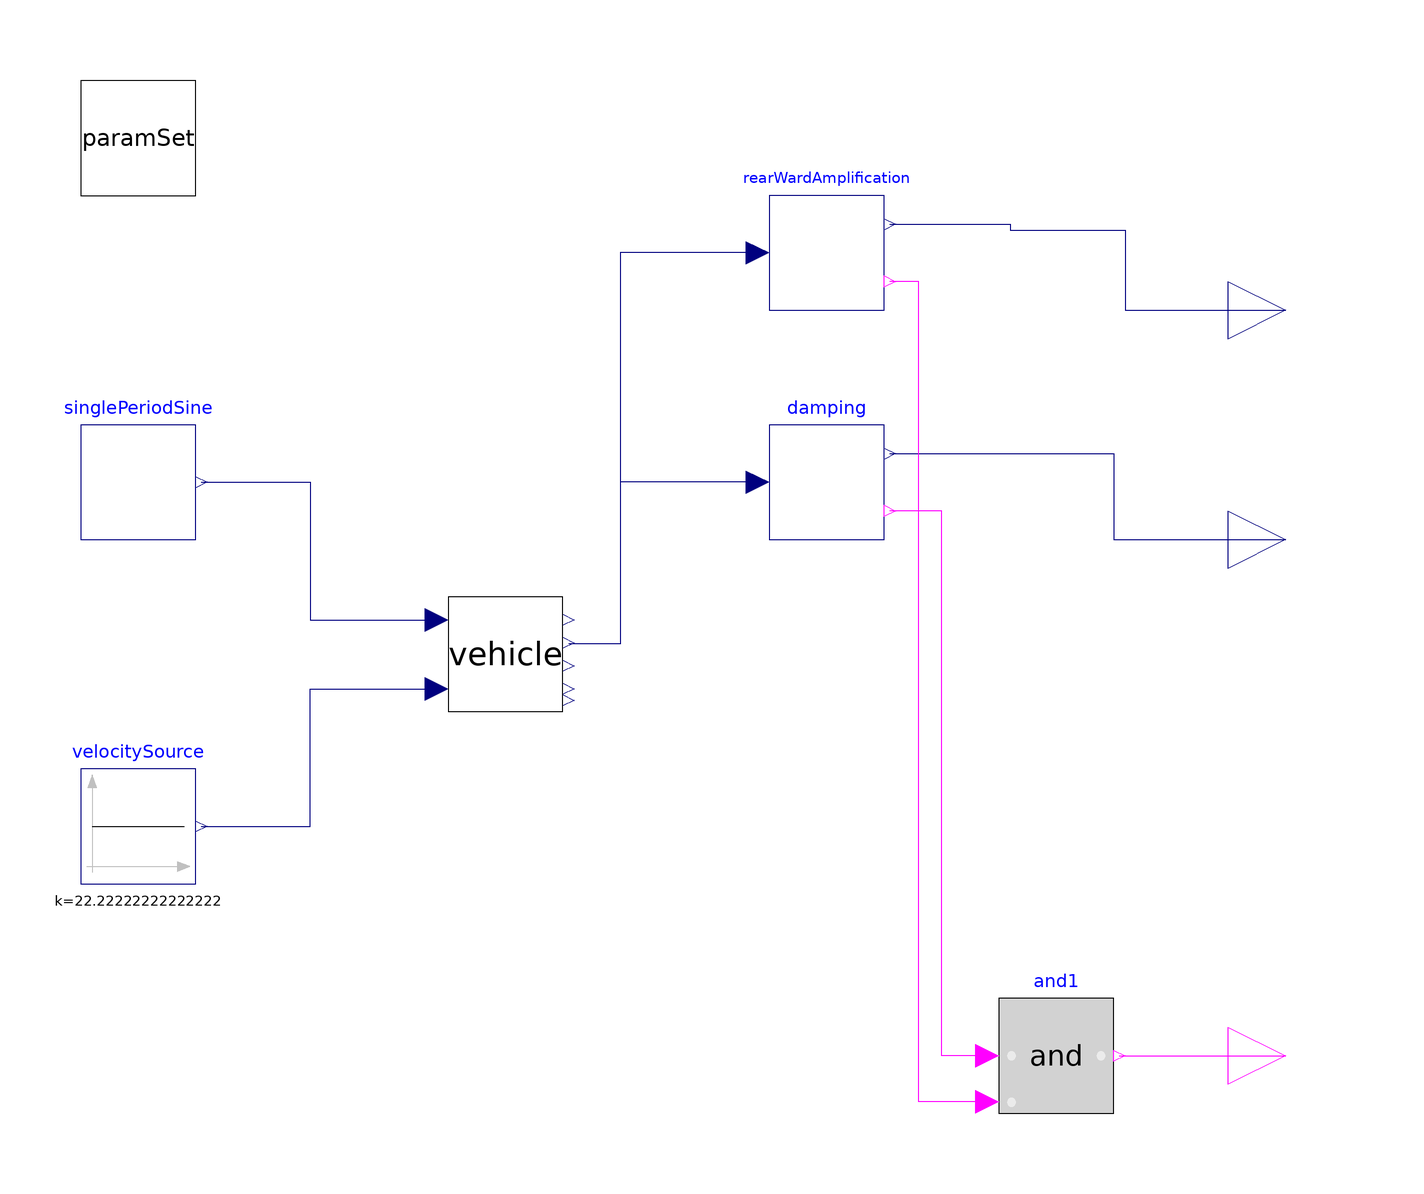

This picture is the connection diagram that the Modelica source below describes through its graphical annotations.

model SingleSineSteering
  import OpenPBS;
  extends Modelica.Blocks.Icons.Block;
  parameter Modelica.SIunits.Frequency freqHz=0.4 "Frequency of lateral acceleration in ground coordinates";
  parameter Modelica.SIunits.Velocity vx=80/3.6 "Longitudinal velocity";
  parameter Real amplitude=0.050 "Amplitude of sine wave";
  VehicleModels.SingleTrack vehicle(paramSet=paramSet)
    annotation (Placement(transformation(extent={{-36,-10},{-16,10}})));
  Modelica.Blocks.Sources.Constant velocitySource(k=80/3.6)
    annotation (Placement(transformation(extent={{-100,-40},{-80,-20}})));
  Blocks.SinglePeriodSine singlePeriodSine(
    startTime=5,
    freqHz=freqHz,
    amplitude=amplitude)
    annotation (Placement(transformation(extent={{-100,20},{-80,40}})));
  replaceable parameter OpenPBS.VehicleParameters.Vehicles.Adouble6x4 paramSet
    constrainedby OpenPBS.VehicleParameters.Base.VehicleModel
    annotation (Placement(transformation(extent={{-100,80},{-80,100}})));
  Blocks.PBS.RearWardAmplification rearWardAmplification(nu=paramSet.nu)
    annotation (Placement(transformation(extent={{20,60},{40,80}})));
  Blocks.PBS.Damping damping(nu=paramSet.nu, start_time=singlePeriodSine.startTime
         + 1/singlePeriodSine.freqHz)
    annotation (Placement(transformation(extent={{20,20},{40,40}})));
  Modelica.Blocks.Interfaces.RealOutput RWA "RearWard Amplification"
    annotation (Placement(transformation(extent={{100,50},{120,70}})));
  Modelica.Blocks.Interfaces.RealOutput YD "Yaw damping"
    annotation (Placement(transformation(extent={{100,10},{120,30}})));
  Modelica.Blocks.Logical.And and1
    annotation (Placement(transformation(extent={{60,-80},{80,-60}})));
  Modelica.Blocks.Interfaces.BooleanOutput valid
    "True if calculations were completed"
    annotation (Placement(transformation(extent={{100,-80},{120,-60}})));

equation
  connect(velocitySource.y,vehicle. vx_in) annotation (Line(points={{-79,-30},{-60,
          -30},{-60,-6},{-38,-6}},
                                 color={0,0,127}));
  connect(rearWardAmplification.RWA, RWA) annotation (Line(points={{41,75},{62,
          75},{62,74},{82,74},{82,60},{110,60}}, color={0,0,127}));
  connect(damping.D, YD) annotation (Line(points={{41,35},{80,35},{80,20},{110,20}},
        color={0,0,127}));
  connect(damping.motion, vehicle.wz_out) annotation (Line(points={{18,30},{4,30},
          {-6,30},{-6,1.8},{-15,1.8}},
                                    color={0,0,127}));
  connect(rearWardAmplification.motion, vehicle.wz_out) annotation (Line(points={{18,70},
          {6,70},{-6,70},{-6,1.8},{-15,1.8}},      color={0,0,127}));
  connect(and1.u1, damping.valid) annotation (Line(points={{58,-70},{54,-70},{50,
          -70},{50,25},{41,25}}, color={255,0,255}));
  connect(and1.u2, rearWardAmplification.valid) annotation (Line(points={{58,-78},
          {54,-78},{46,-78},{46,65},{41,65}}, color={255,0,255}));
  connect(and1.y, valid)
    annotation (Line(points={{81,-70},{110,-70}}, color={255,0,255}));
  connect(singlePeriodSine.y, vehicle.delta_in) annotation (Line(points={{-79,30},
          {-70,30},{-60,30},{-60,6},{-38,6}}, color={0,0,127}));
  annotation (Icon(coordinateSystem(preserveAspectRatio=false), graphics={
          Bitmap(extent={{-100,-100},{100,100}}, fileName=
              "modelica://OpenPBS/Resources/illustrations/SingleLaneChange.png")}),
                                                                 Diagram(
        coordinateSystem(preserveAspectRatio=false)),
    Documentation(info="<html>
<p><b><span style=\"font-size: 20pt; color: #0000ff;\">RWA, Rearward Amplification</span></b></p>
<p><img src=\"modelica://OpenPBS/Resources/illustrations/RWA_Description.png\"/></p>
<h4><span style=\"color: #0000ff\">====================================================================================</span></h4>
<p><b><span style=\"font-size: 20pt; color: #0000ff;\">YD, Yaw Damping</span></b></p>
<p><img src=\"modelica://OpenPBS/Resources/illustrations/YD_Description.png\"/></p>
</html>"));
end SingleSineSteering;